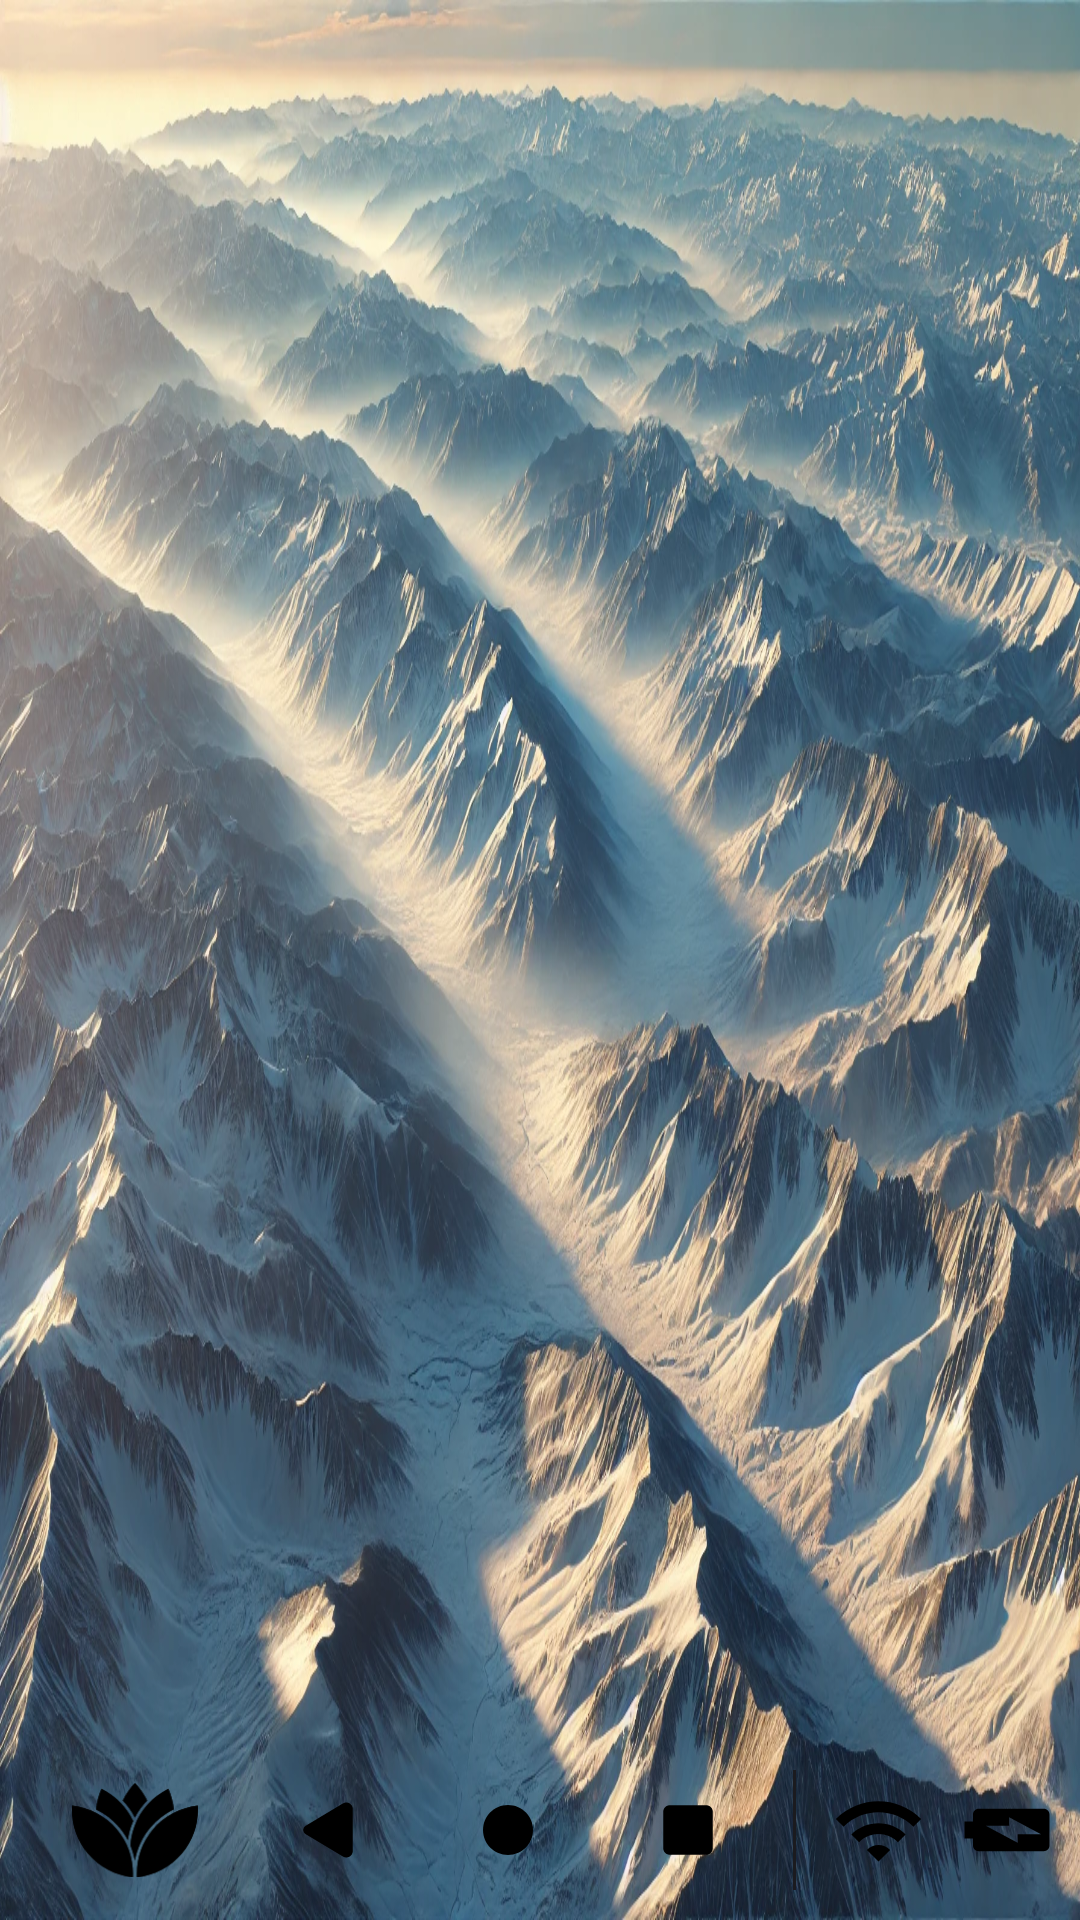

The Android layout XML behind this screen, and the referenced resources:
<!-- AndroidManifest.xml: application theme Theme.Compound -->
<!-- res/layout/activity_fullscreen.xml -->
<?xml version="1.0" encoding="utf-8"?>
<androidx.constraintlayout.widget.ConstraintLayout xmlns:android="http://schemas.android.com/apk/res/android"
    xmlns:app="http://schemas.android.com/apk/res-auto"
    android:layout_width="match_parent"
    android:layout_height="match_parent"
    xmlns:tools="http://schemas.android.com/tools"
    android:background="@drawable/wallpaper"
    tools:context=".MainActivity">

    <include
        android:id="@+id/startMenu"
        layout="@layout/fragment_start_menu"
        android:layout_width="620dp"
        android:layout_height="580dp"
        android:layout_marginLeft="10dp"
        android:layout_marginBottom="10dp"
        android:visibility="invisible"
        app:layout_constraintBottom_toTopOf="@+id/taskbar"
        app:layout_constraintLeft_toLeftOf="parent"
        tools:visibility="visible">

    </include>


    <ImageView
        android:id="@+id/taskbarBackground"
        android:layout_width="0dp"
        android:layout_height="60dp"
        android:orientation="horizontal"
        android:scaleType="centerCrop"
        app:layout_constraintBottom_toBottomOf="parent"
        app:layout_constraintEnd_toEndOf="parent"
        app:layout_constraintStart_toStartOf="parent"/>

    <LinearLayout
        android:layout_width="match_parent"
        android:layout_height="60dp"
        android:id="@+id/taskbar"
        android:orientation="horizontal"
        app:layout_constraintBottom_toBottomOf="parent">

        <ImageButton
            android:layout_width="90dp"
            android:layout_height="match_parent"
            android:layout_marginRight="-16dp"
            android:padding="24dp"
            android:scaleType="centerCrop"
            android:id="@+id/startMenuButton"
            android:background="@android:color/transparent"
            app:srcCompat="@drawable/blissos_logo_black"
            app:tint="?android:colorForeground" />

        <ImageButton
            android:id="@+id/imageButton1"
            android:layout_width="70dp"
            android:layout_height="match_parent"
            android:padding="24dp"
            android:background="@android:color/transparent"
            android:scaleType="centerCrop"
            app:tint="?android:colorForeground"
            app:srcCompat="@drawable/ic_sysbar_back" />
        <ImageButton
            android:id="@+id/imageButton2"
            android:background="@android:color/transparent"
            android:layout_width="50dp"
            android:scaleType="centerCrop"
            android:layout_height="match_parent"
            android:padding="20dp"
            app:tint="?android:colorForeground"
            app:srcCompat="@drawable/ic_sysbar_home" />
        <ImageButton
            android:id="@+id/imageButton3"
            android:background="@android:color/transparent"
            android:scaleType="centerCrop"
            android:layout_width="70dp"
            android:layout_height="match_parent"
            android:padding="24dp"
            app:tint="?android:colorForeground"
            app:srcCompat="@drawable/ic_sysbar_recent" />

        <com.google.android.material.divider.MaterialDivider
            android:layout_width="1dp"
            android:layout_height="match_parent"
            android:layout_marginVertical="10dp"
            app:dividerColor="?android:textColorPrimary">

        </com.google.android.material.divider.MaterialDivider>

        <androidx.recyclerview.widget.RecyclerView
            android:id="@+id/taskbarApps"
            android:layout_width="0dp"
            android:layout_height="wrap_content"
            android:layout_weight="1"
            android:layout_gravity="center"
            android:clipChildren="false"
            android:clipToPadding="false"
            android:orientation="horizontal"
            tools:listitem="@layout/app_taskbar_item"
            android:visibility="visible"
            app:layoutManager="androidx.recyclerview.widget.LinearLayoutManager" />

        <LinearLayout
            android:layout_width="wrap_content"
            android:layout_height="match_parent"
            android:layout_marginVertical="8dp">
            <ImageButton
                android:id="@+id/imageButton4"
                android:layout_width="55dp"
                android:layout_height="match_parent"
                android:layout_marginRight="-20dp"
                android:padding="12dp"
                android:background="@android:color/transparent"
                android:scaleType="centerCrop"
                app:tint="?android:colorForeground"
                app:srcCompat="@drawable/baseline_wifi_24" />
            <ImageButton
                android:id="@+id/imageButton5"
                android:background="@android:color/transparent"
                android:layout_width="70dp"
                android:scaleType="centerCrop"
                android:layout_height="match_parent"
                android:padding="18dp"
                app:tint="?android:colorForeground"
                app:srcCompat="@drawable/baseline_battery_charging_full_24" />

            <TextClock
                style="@style/TextAppearance.Material3.TitleMedium"
                android:layout_width="wrap_content"
                android:layout_height="match_parent"
                android:layout_marginHorizontal="-10dp"
                android:format12Hour="HH:mm\ndd-MMM-yy"
                android:format24Hour="HH:mm\ndd-MMM-yy"
                android:textColor="?android:colorForeground"
                android:gravity="center" />

            <ImageButton
                android:id="@+id/imageButton6"
                android:background="@android:color/transparent"
                android:scaleType="centerCrop"
                android:layout_width="70dp"
                android:layout_height="match_parent"
                android:padding="20dp"
                app:tint="?android:colorForeground"
                app:srcCompat="@drawable/baseline_chat_bubble_outline_24" />


        </LinearLayout>
    </LinearLayout>
-->


</androidx.constraintlayout.widget.ConstraintLayout>
<!-- res/layout/fragment_start_menu.xml (included above) -->
<?xml version="1.0" encoding="utf-8"?>
<com.google.android.material.card.MaterialCardView
    android:layout_width="match_parent"
    android:layout_height="match_parent"
    tools:cardBackgroundColor="#48666666"
    xmlns:android="http://schemas.android.com/apk/res/android"
    xmlns:app="http://schemas.android.com/apk/res-auto"
    xmlns:tools="http://schemas.android.com/tools"
    style="@style/Widget.Material3.CardView.Filled"
    app:cardCornerRadius="40dp">

    <ImageView
        android:id="@+id/imageView2"
        android:layout_width="match_parent"
        android:layout_height="match_parent" />

    <androidx.constraintlayout.widget.ConstraintLayout
    android:layout_width="match_parent"
    android:layout_height="match_parent"
    android:padding="10dp"
    tools:theme="@style/Theme.Material3.Dark"

    tools:context=".StartMenuFragment">

    <com.google.android.material.card.MaterialCardView
        android:layout_width="60dp"
        android:layout_height="wrap_content"
        android:layout_marginLeft="10dp"
        app:cardBackgroundColor="@color/cardBackgroundTranslucent"
        style="@style/Widget.Material3.CardView.Filled"
        android:layout_marginBottom="20dp"
        app:cardCornerRadius="40dp"
        app:contentPaddingBottom="10dp"
        app:contentPaddingTop="10dp"
        android:id="@+id/cardView3"
        app:layout_constraintBottom_toBottomOf="parent"
        app:layout_constraintRight_toLeftOf="@id/cardView1"
        app:layout_constraintLeft_toLeftOf="parent">
        <LinearLayout
            android:layout_width="match_parent"
            android:layout_height="match_parent"
            android:gravity="bottom"
            android:orientation="vertical">

            <com.google.android.material.button.MaterialButton
                android:id="@+id/settingsButton"
                style="@style/Widget.Material3.Button.IconButton"
                android:layout_width="wrap_content"
                android:layout_height="wrap_content"
                android:layout_gravity="center"
                app:icon="@drawable/outline_settings_24"
                app:iconPadding="0dp"
                app:iconSize="24dp" />

            <com.google.android.material.button.MaterialButton
                android:id="@+id/editButton"
                style="@style/Widget.Material3.Button.IconButton"
                android:layout_width="wrap_content"
                android:layout_height="wrap_content"
                android:layout_gravity="center"
                app:icon="@drawable/baseline_edit_24"
                app:iconPadding="0dp"
                app:iconSize="24dp" />

            <com.google.android.material.button.MaterialButton
                android:id="@+id/folderButton"
                style="@style/Widget.Material3.Button.IconButton"
                android:layout_width="wrap_content"
                android:layout_height="wrap_content"
                android:layout_gravity="center"
                app:icon="@drawable/baseline_folder_open_24"
                app:iconPadding="0dp"
                app:iconSize="24dp" />

            <com.google.android.material.button.MaterialButton
                android:id="@+id/powerButton"
                style="@style/Widget.Material3.Button.IconButton"
                android:layout_width="wrap_content"
                android:layout_height="wrap_content"
                android:layout_gravity="center"
                app:icon="@android:drawable/ic_lock_power_off"
                app:iconPadding="0dp"
                app:iconSize="24dp" />

        </LinearLayout>
    </com.google.android.material.card.MaterialCardView>


    <com.google.android.material.card.MaterialCardView
        android:layout_width="160dp"
        android:layout_height="0dp"
        android:layout_margin="20dp"
        app:contentPadding="8dp"
        android:id="@+id/cardView1"
        style="@style/Widget.Material3.CardView.Filled"
        app:layout_constraintRight_toLeftOf="@id/cardView2"
        app:cardBackgroundColor="@color/cardBackgroundTranslucent"

        app:layout_constraintLeft_toRightOf="@id/cardView3"
        app:layout_constraintBottom_toBottomOf="parent"
        app:layout_constraintTop_toTopOf="parent" >

        <androidx.recyclerview.widget.RecyclerView
            android:id="@+id/apps_list"
            android:layout_width="match_parent"
            android:layout_height="match_parent"
            tools:listitem="@layout/app_list_item"
            android:visibility="visible"
            app:layoutManager="androidx.recyclerview.widget.LinearLayoutManager" />

    </com.google.android.material.card.MaterialCardView>

    <com.google.android.material.card.MaterialCardView
        android:layout_width="0dp"
        android:layout_height="0dp"
        android:layout_marginBottom="20dp"
        android:layout_marginRight="20dp"
        android:layout_marginTop="20dp"
        app:contentPaddingLeft="24dp"
        app:contentPaddingRight="24dp"
        style="@style/Widget.Material3.CardView.Filled"
        app:cardBackgroundColor="@color/cardBackgroundTranslucent"
        android:id="@+id/cardView2"
        app:layout_constraintBottom_toBottomOf="parent"
        app:layout_constraintRight_toRightOf="parent"
        app:layout_constraintLeft_toRightOf="@id/cardView1"
        app:layout_constraintTop_toTopOf="parent" >

        <androidx.recyclerview.widget.RecyclerView
            android:id="@+id/apps_grid"
            android:layout_width="match_parent"
            android:layout_height="match_parent"
            tools:listitem="@layout/app_grid_item"
            android:visibility="visible"
            app:spanCount="3"
            app:layoutManager="androidx.recyclerview.widget.GridLayoutManager" />

    </com.google.android.material.card.MaterialCardView>
</androidx.constraintlayout.widget.ConstraintLayout>

</com.google.android.material.card.MaterialCardView>
<!-- res/layout/app_taskbar_item.xml (included above) -->
<?xml version="1.0" encoding="utf-8"?>
<ImageButton android:id="@+id/app_icon"
    android:layout_width="40dp"
    android:layout_height="40dp"
    android:background="@android:color/transparent"
    android:layout_marginHorizontal="4dp"
    android:scaleType="fitCenter"
    tools:src="@mipmap/ic_launcher"
    xmlns:android="http://schemas.android.com/apk/res/android"
    xmlns:tools="http://schemas.android.com/tools" />
<!-- res/layout/app_list_item.xml (included above) -->
<?xml version="1.0" encoding="utf-8"?>
<com.google.android.material.button.MaterialButton xmlns:android="http://schemas.android.com/apk/res/android"
    xmlns:app="http://schemas.android.com/apk/res-auto"
    xmlns:tools="http://schemas.android.com/tools"
    android:layout_width="match_parent"
    android:layout_height="40dp"
    android:textAlignment="viewStart"
    app:icon="@mipmap/ic_launcher"
    style="@style/Widget.Material3.Button.TextButton"
    android:textAppearance="?android:attr/textAppearanceSmall"
    android:textColor="?attr/colorOnSecondaryContainer"
    app:iconTint="@null"
    app:iconSize="24dp"
    app:iconPadding="8dp"
    tools:text="Compound" />
<!-- res/layout/app_grid_item.xml (included above) -->
<?xml version="1.0" encoding="utf-8"?>
<LinearLayout xmlns:android="http://schemas.android.com/apk/res/android"
    android:layout_width="match_parent"
    android:layout_height="wrap_content"
    xmlns:tools="http://schemas.android.com/tools"
    android:orientation="vertical">
        <ImageView
            android:layout_width="match_parent"
            android:layout_height="60dp"
            android:layout_gravity="center_horizontal"
            android:padding="10dp"
            android:id="@+id/app_icon"
            tools:src="@mipmap/ic_launcher"
            />

        <TextView
            android:id="@+id/app_name"
            android:layout_width="match_parent"
            android:layout_height="match_parent"
            android:gravity="center"
            android:textAlignment="center"
            tools:text="@string/app_name"
            android:textColor="@android:color/primary_text_dark"/>

</LinearLayout>
<!-- resources referenced by this layout -->
<resources>
  <color name="cardBackgroundTranslucent">#33000000</color>
  <!-- drawable baseline_battery_charging_full_24 (drawable) -->
  <vector  xmlns:android="http://schemas.android.com/apk/res/android" android:height="24dp" android:viewportHeight="24" android:viewportWidth="24" android:width="24dp" >
        <group android:rotation="-90"
            android:translateX="0"
            android:translateY="24">
  
            <path  android:fillColor="?android:textColorPrimary" android:pathData="M15.67,4H14V2h-4v2H8.33C7.6,4 7,4.6 7,5.33v15.33C7,21.4 7.6,22 8.33,22h7.33c0.74,0 1.34,-0.6 1.34,-1.33V5.33C17,4.6 16.4,4 15.67,4zM11,20v-5.5H9L13,7v5.5h2L11,20z"/>
  
        </group>
  </vector>
  <!-- drawable baseline_chat_bubble_outline_24 (drawable) -->
  <vector xmlns:android="http://schemas.android.com/apk/res/android" android:height="24dp" android:viewportHeight="24" android:viewportWidth="24" android:width="24dp">
        
      <path android:fillColor="?android:textColorPrimary" android:pathData="M20,2L4,2c-1.1,0 -2,0.9 -2,2v18l4,-4h14c1.1,0 2,-0.9 2,-2L22,4c0,-1.1 -0.9,-2 -2,-2zM20,16L6,16l-2,2L4,4h16v12z"/>
      
  </vector>
  <!-- drawable baseline_wifi_24 (drawable) -->
  <vector xmlns:android="http://schemas.android.com/apk/res/android" android:height="24dp" android:viewportHeight="24" android:viewportWidth="24" android:width="24dp">
        
      <path android:fillColor="?android:textColorPrimary" android:pathData="M1,9l2,2c4.97,-4.97 13.03,-4.97 18,0l2,-2C16.93,2.93 7.08,2.93 1,9zM9,17l3,3 3,-3c-1.65,-1.66 -4.34,-1.66 -6,0zM5,13l2,2c2.76,-2.76 7.24,-2.76 10,0l2,-2C15.14,9.14 8.87,9.14 5,13z"/>
      
  </vector>
  <!-- drawable blissos_logo_black: vector/xml drawable (drawable, 3087 chars, omitted) -->
  <!-- drawable ic_sysbar_back (drawable) -->
  <?xml version="1.0" encoding="utf-8"?>
  <vector android:height="20.0dip" android:width="20.0dip" android:autoMirrored="true" android:viewportWidth="20.0" android:viewportHeight="20.0"
    xmlns:android="http://schemas.android.com/apk/res/android">
      <path android:fillColor="?android:textColorPrimary"
          android:pathData="M15.5417 1.66669C15.1833 1.66669 14.8417 1.76669 14.5333 1.94169L3.21667 8.74169C2.775 9.00002 2.5 9.48335 2.5 10C2.5 10.5167 2.775 11 3.21667 11.2584L14.5333 18.05C14.8417 18.2334 15.1833 18.325 15.5417 18.325C16.625 18.325 17.5 17.45 17.5 16.3667V3.62502C17.5 2.54169 16.625 1.66669 15.5417 1.66669Z" />
  </vector>
  <!-- drawable ic_sysbar_home (drawable) -->
  <?xml version="1.0" encoding="utf-8"?>
  <vector android:height="20.0dip" android:width="20.0dip" android:viewportWidth="20.0" android:viewportHeight="20.0"
    xmlns:android="http://schemas.android.com/apk/res/android">
      <path android:fillColor="?android:textColorPrimary" android:pathData="M10.0001 18.3334C5.40008 18.3334 1.66675 14.6 1.66675 10C1.66675 5.40002 5.40008 1.66669 10.0001 1.66669C14.6001 1.66669 18.3334 5.40002 18.3334 10C18.3334 14.6 14.6001 18.3334 10.0001 18.3334Z" />
  </vector>
  <!-- drawable ic_sysbar_recent (drawable) -->
  <?xml version="1.0" encoding="utf-8"?>
  <vector android:height="20.0dip" android:width="20.0dip" android:viewportWidth="20.0" android:viewportHeight="20.0"
    xmlns:android="http://schemas.android.com/apk/res/android">
      <path android:fillColor="?android:textColorPrimary" android:pathData="M4.47634 2.5H15.5241C16.6164 2.5 17.5002 3.38382 17.5002 4.4761V15.5239C17.5002 16.6162 16.6164 17.5 15.5241 17.5H4.47634C3.38407 17.5 2.50024 16.6162 2.50024 15.5239V4.4761C2.50024 3.38382 3.38407 2.5 4.47634 2.5Z" />
  </vector>
  <!-- drawable wallpaper: webp bitmap (drawable, 534442 bytes) -->
  <string name="app_name">Compound</string>
  <style name="Theme.Compound" parent="Theme.Material3.DynamicColors.DayNight.NoActionBar">
          
          
      </style>
</resources>
